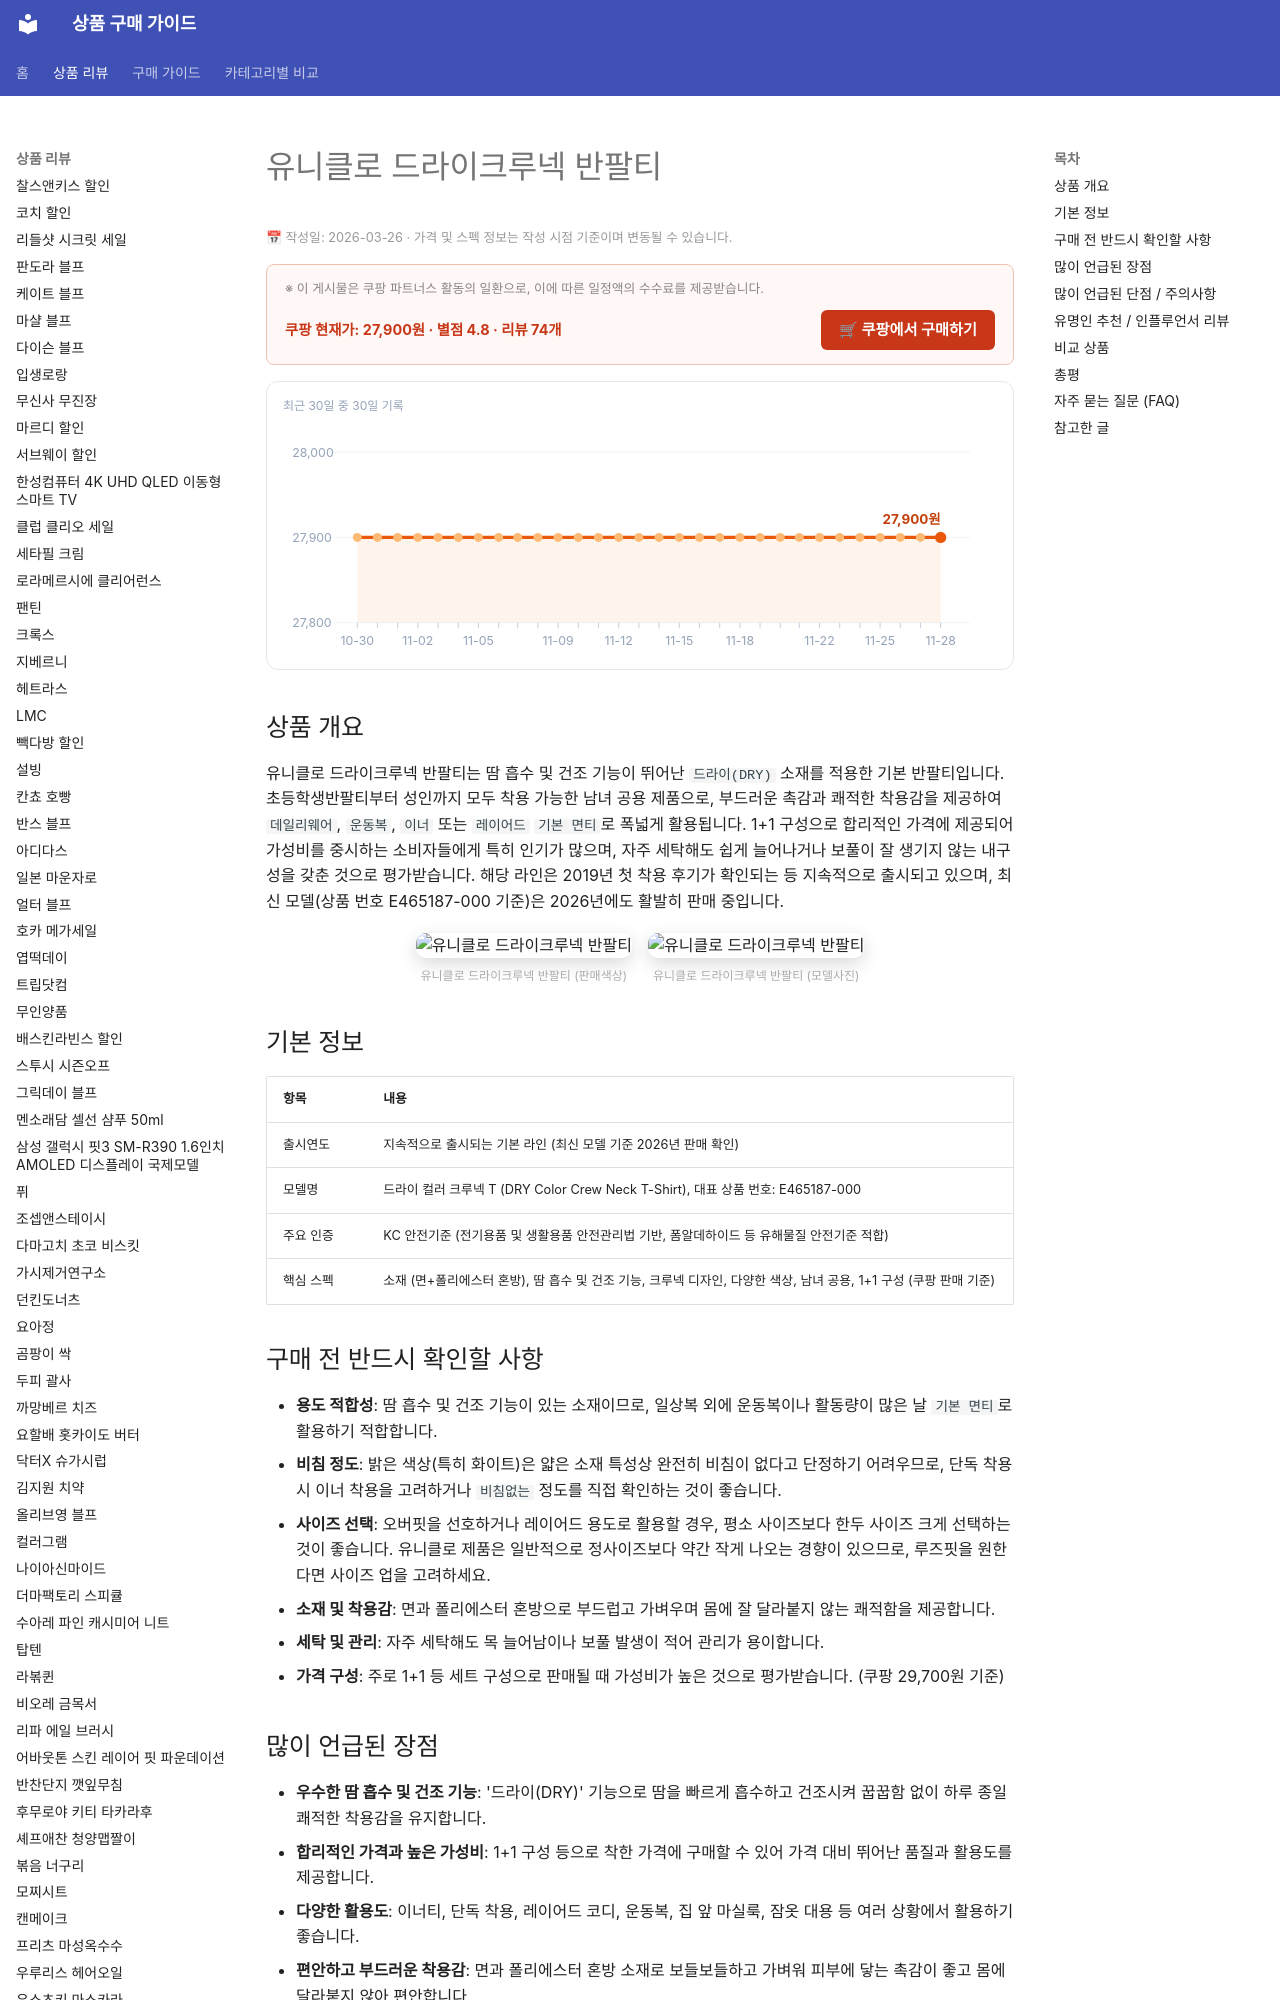

repository: buysense/product-research-wiki · page: products/유니클로-드라이크루넥-반팔티/index.html · generator: mkdocs

---
image: https://thumbnail.coupangcdn.com/thumbnails/remote/492x492ex/image/vendor_inventory/8dbc/9f740f4f308d0c12f32a417eb022e52e8be7de8b466ce351a566729761fa.png
title: 유니클로 드라이크루넥 반팔티 구매 가이드
date: 2026-03-26
description: 유니클로 드라이크루넥 반팔티는 땀 흡수 및 건조가 빠른 기능성으로 일상, 운동, 레이어드 등 다용도로 활용하기 좋은 기본 반팔티입니다.
contentUpdated: 2026-03-26
---
<!-- bs:jsonld -->
<script type="application/ld+json">
{
  "@context": "https://schema.org",
  "@type": "Product",
  "name": "유니클로 드라이크루넥 반팔티",
  "offers": {
    "@type": "Offer",
    "priceCurrency": "KRW",
    "price": "27900",
    "url": "https://link.coupang.com/a/ebUGgi",
    "availability": "https://schema.org/InStock",
    "priceValidUntil": "2026-12-05"
  },
  "aggregateRating": {
    "@type": "AggregateRating",
    "ratingValue": 4.8,
    "reviewCount": 74,
    "bestRating": 5,
    "worstRating": 1
  }
}
</script>
